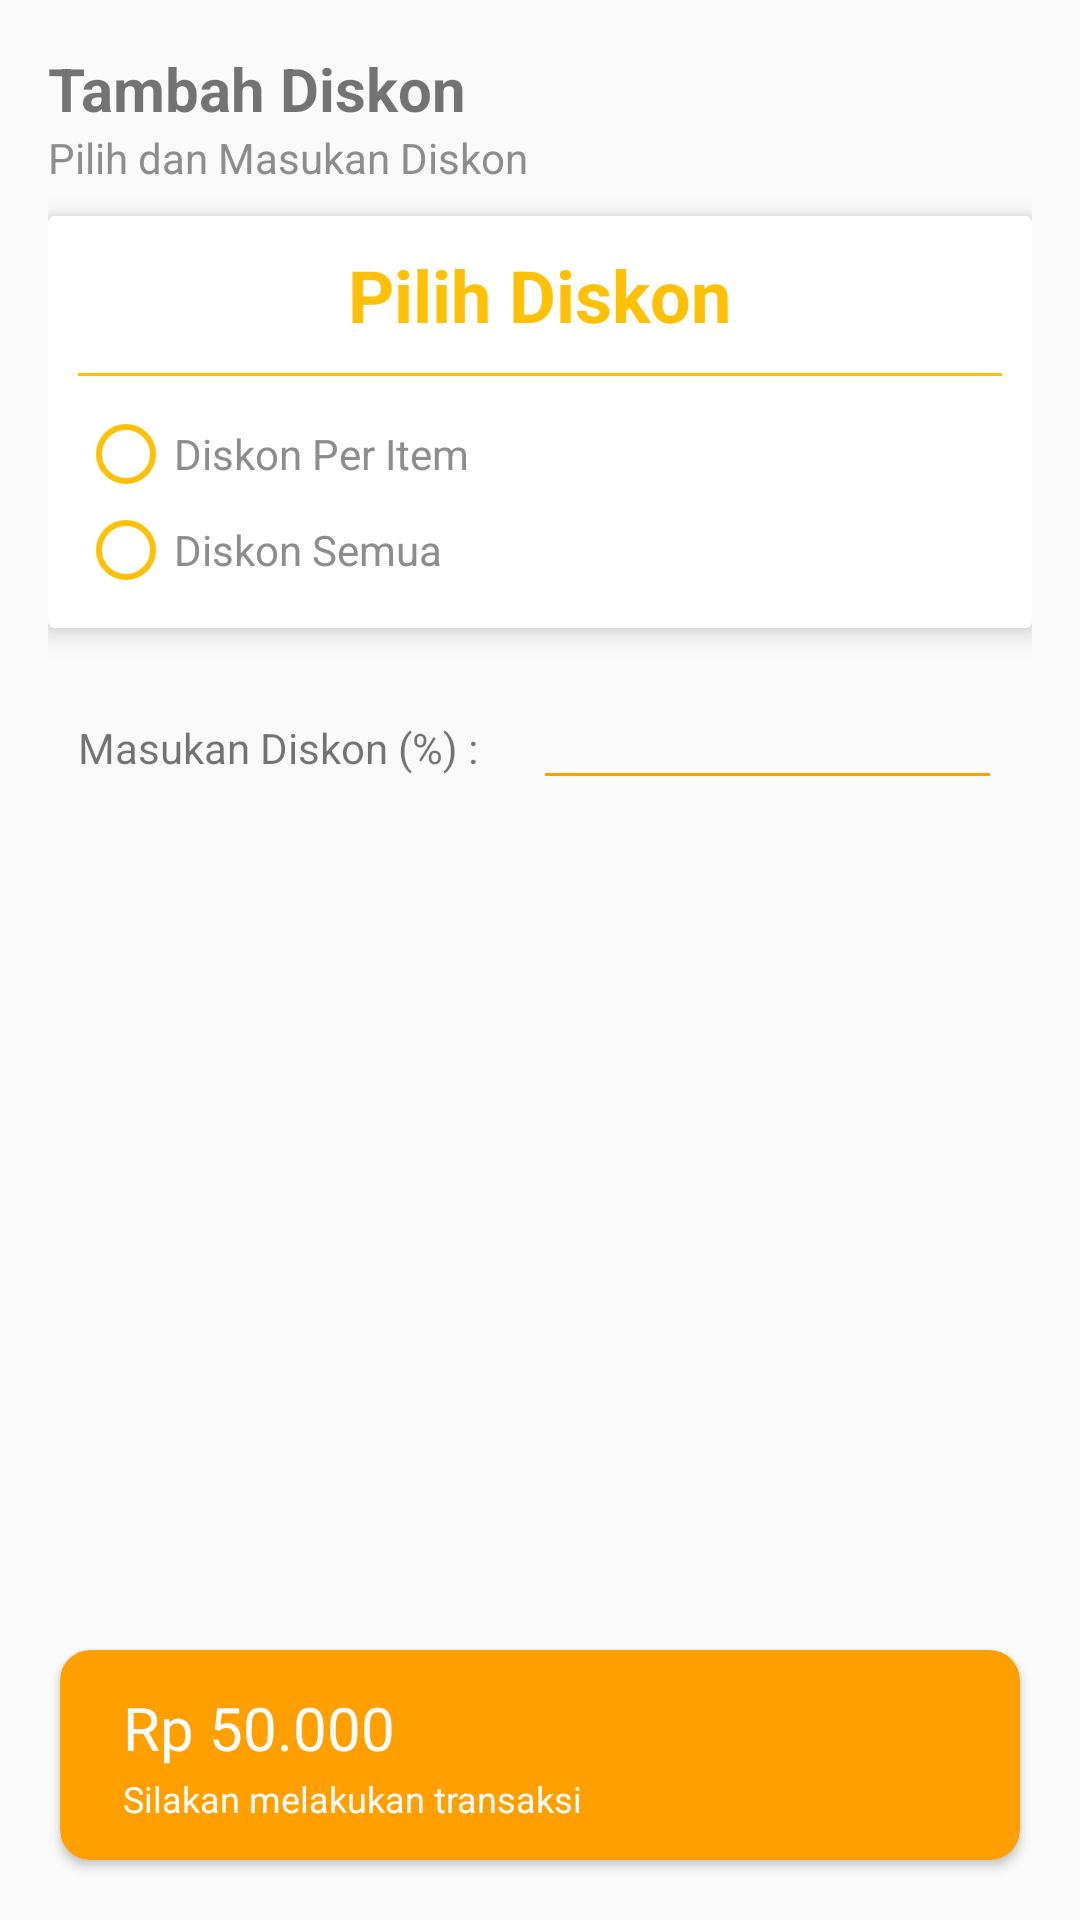

Produce the Android XML layout that renders to this screen, including the resource entries it uses.
<!-- AndroidManifest.xml: application theme AppTheme -->
<!-- res/layout/activity_diskon.xml -->
<?xml version="1.0" encoding="utf-8"?>
<RelativeLayout xmlns:android="http://schemas.android.com/apk/res/android"
    android:layout_width="match_parent"
    android:layout_height="wrap_content"
    xmlns:app="http://schemas.android.com/apk/res-auto"
    android:orientation="vertical"
    android:layout_marginBottom="20dp">

    <LinearLayout
        android:layout_below="@+id/divider"
        android:layout_width="match_parent"
        android:layout_height="match_parent"
        android:focusableInTouchMode="true"
        android:orientation="vertical"
        android:padding="16dp">
        <TextView
            android:layout_width="wrap_content"
            android:layout_height="wrap_content"
            android:text="Tambah Diskon"
            android:textSize="20sp"
            android:textStyle="bold" />

        <TextView
            android:textColor="@color/lbl_secondary"
            android:layout_width="wrap_content"
            android:layout_height="wrap_content"
            android:text="Pilih dan Masukan Diskon"
            android:textSize="14sp" />
        <android.support.v7.widget.CardView
            android:layout_width="match_parent"
            android:layout_height="wrap_content"
            android:layout_marginTop="10dp"
            app:cardElevation="5dp">
            <LinearLayout
                android:layout_width="match_parent"
                android:layout_height="wrap_content"
                android:orientation="vertical"
                android:padding="10dp">
                <TextView
                    android:layout_width="wrap_content"
                    android:layout_height="wrap_content"
                    android:layout_gravity="center_horizontal"
                    android:text="Pilih Diskon"
                    android:textColor="@color/colorPrimary"
                    android:textSize="24sp"
                    android:textStyle="bold" />

                <TextView
                    android:layout_width="match_parent"
                    android:layout_height="1dp"
                    android:layout_marginTop="10dp"
                    android:layout_marginBottom="10dp"
                    android:background="@color/colorPrimary" />
                <RadioGroup
                    android:orientation="vertical"
                    android:layout_width="match_parent"
                    android:layout_height="wrap_content">
                    <RadioButton
                        android:id="@+id/diskonperitem"
                        android:buttonTint="@color/colorPrimary"
                        android:textColor="@color/lbl_secondary"
                        android:text="Diskon Per Item"
                        android:layout_width="match_parent"
                        android:layout_height="wrap_content" />
                    <RadioButton
                        android:id="@+id/diskonsemua"
                        android:buttonTint="@color/colorPrimary"
                        android:textColor="@color/lbl_secondary"
                        android:text="Diskon Semua"
                        android:layout_width="match_parent"
                        android:layout_height="wrap_content" />
                    </RadioGroup>
            </LinearLayout>
        </android.support.v7.widget.CardView>
        <LinearLayout
            android:layout_width="match_parent"
            android:layout_height="wrap_content"
            android:layout_marginTop="16dp"
            android:orientation="horizontal"
            android:paddingLeft="10dp"
            android:paddingRight="10dp">

            <TextView
                android:layout_width="0dp"
                android:layout_height="wrap_content"
                android:layout_marginRight="16dp"
                android:layout_weight="1"
                android:text="Masukan Diskon (%) : " />

            <EditText
                android:id="@+id/diskon"
                android:layout_width="wrap_content"
                android:inputType="number"
                android:layout_height="wrap_content"
                android:layout_weight="1"
                android:maxLines="1"
                android:lines="1"
                android:maxLength="2"
                android:backgroundTint="@color/colorPrimaryDark"
                android:textColorHighlight="@color/colorPrimary"/>
        </LinearLayout>
    </LinearLayout>

    <android.support.v7.widget.CardView
        android:id="@+id/cv"
        android:layout_width="match_parent"
        android:layout_height="wrap_content"
        android:layout_alignParentBottom="true"
        android:layout_marginLeft="20dp"
        android:paddingBottom="20dp"
        android:layout_marginTop="10dp"
        android:layout_marginRight="20dp"
        android:layout_marginBottom="20dp"
        app:cardBackgroundColor="@color/colorPrimaryDark"
        app:cardCornerRadius="10dp">

        <LinearLayout
            android:layout_width="match_parent"
            android:layout_height="wrap_content"
            android:gravity="center"
            android:orientation="horizontal"
            android:padding="5dp">

            <LinearLayout
                android:layout_width="wrap_content"
                android:layout_height="wrap_content"
                android:layout_marginLeft="@dimen/activity_horizontal_margin"
                android:layout_weight="1"
                android:orientation="vertical">

                <TextView
                    android:layout_width="wrap_content"
                    android:layout_height="wrap_content"
                    android:text="Rp 50.000"
                    android:textColor="@color/backgroundcolor"
                    android:textSize="20sp" />

                <TextView
                    android:layout_width="wrap_content"
                    android:layout_height="wrap_content"
                    android:layout_marginTop="2dp"
                    android:text="Silakan melakukan transaksi "
                    android:textSize="12sp"
                    android:textColor="@color/backgroundcolor"/>
            </LinearLayout>

            <ImageView
                android:layout_width="60dp"
                android:layout_height="60dp"
                android:background="@drawable/cerclebackgroundpurple"
                android:padding="10dp"
                android:scaleType="fitXY"
                android:src="@drawable/ic_attach_money_black_24dp" />

        </LinearLayout>

    </android.support.v7.widget.CardView>



</RelativeLayout>
<!-- resources referenced by this layout -->
<resources>
  <color name="backgroundcolor">#fcfcfc</color>
  <color name="colorPrimary">#FFC107</color>
  <color name="colorPrimaryDark">#FFA000</color>
  <color name="lbl_secondary">#8d8d8d</color>
  <dimen name="activity_horizontal_margin">16dp</dimen>
  <style name="AppTheme" parent="Theme.AppCompat.Light.DarkActionBar">
          
          <item name="colorPrimary">@color/colorPrimary</item>
          <item name="colorPrimaryDark">@color/colorPrimaryDark</item>
          <item name="colorAccent">@color/colorAccent</item>
      </style>
  <color name="colorAccent">#FF4081</color>
</resources>
